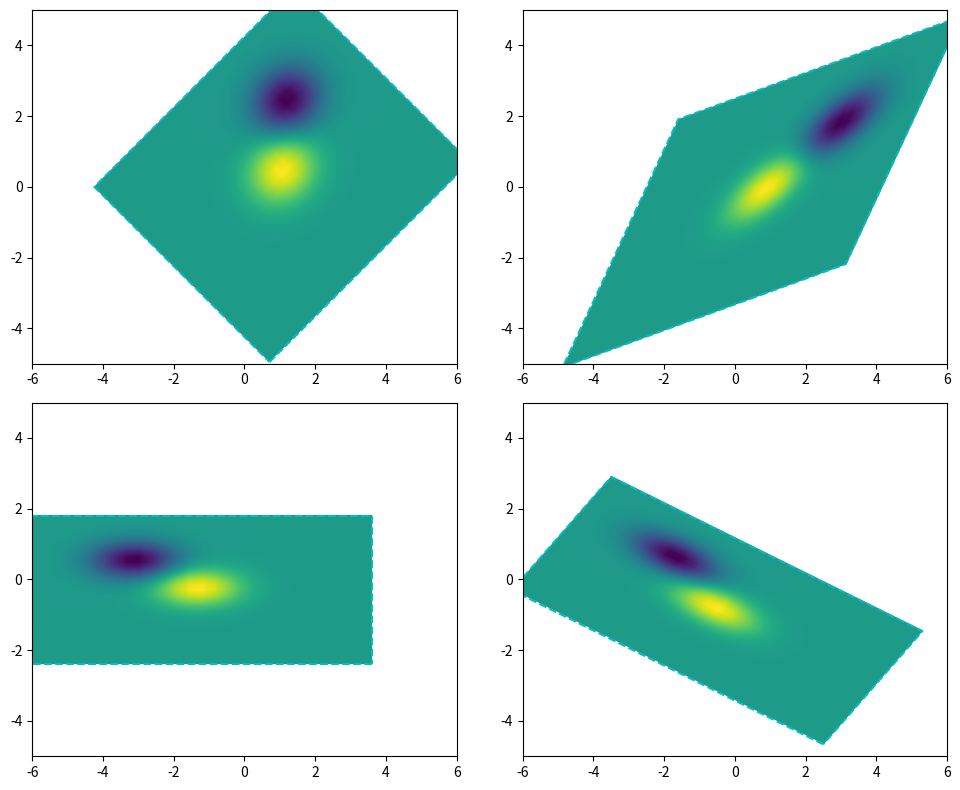

Write the Python code that produced this figure.
import matplotlib.pyplot as plt
import numpy as np
import matplotlib.transforms as mtransforms

def generate_matrix_data():
    delta = 0.3
    x = y = np.arange(-4.0, 4.0, delta)
    X, Y = np.meshgrid(x, y)
    Z1 = np.exp(-X**2 - Y**2)
    Z2 = np.exp(-(X - 1.5)**2 - (Y - 1.5)**2)
    return Z1 - Z2 * 1.2

def plot_transformed_matrix(ax, matrix_data, transformation):
    img = ax.imshow(matrix_data, interpolation='bilinear',
                   origin='lower',
                   extent=[-3, 5, -4, 3], clip_on=True)
    
    combined_transform = transformation + ax.transData
    img.set_transform(combined_transform)

    x_min, x_max, y_min, y_max = img.get_extent()
    ax.plot([x_min, x_max, x_max, x_min, x_min], [y_min, y_min, y_max, y_max, y_min], "c--",
            linewidth=1.5, transform=combined_transform)
    ax.set_xlim(-6, 6)
    ax.set_ylim(-5, 5)

fig, axes_grid = plt.subplots(2, 2, figsize=(10, 8))
matrix = generate_matrix_data()

plot_transformed_matrix(axes_grid[0, 0], matrix, mtransforms.Affine2D().rotate_deg(45))
plot_transformed_matrix(axes_grid[0, 1], matrix, mtransforms.Affine2D().skew_deg(25, 20))
plot_transformed_matrix(axes_grid[1, 0], matrix, mtransforms.Affine2D().scale(-1.2, 0.6))
plot_transformed_matrix(axes_grid[1, 1], matrix, mtransforms.Affine2D().
        rotate_deg(40).skew_deg(20, 10).scale(-1.1, 0.7).translate(0.8, -1.2))

plt.tight_layout()
plt.show()
